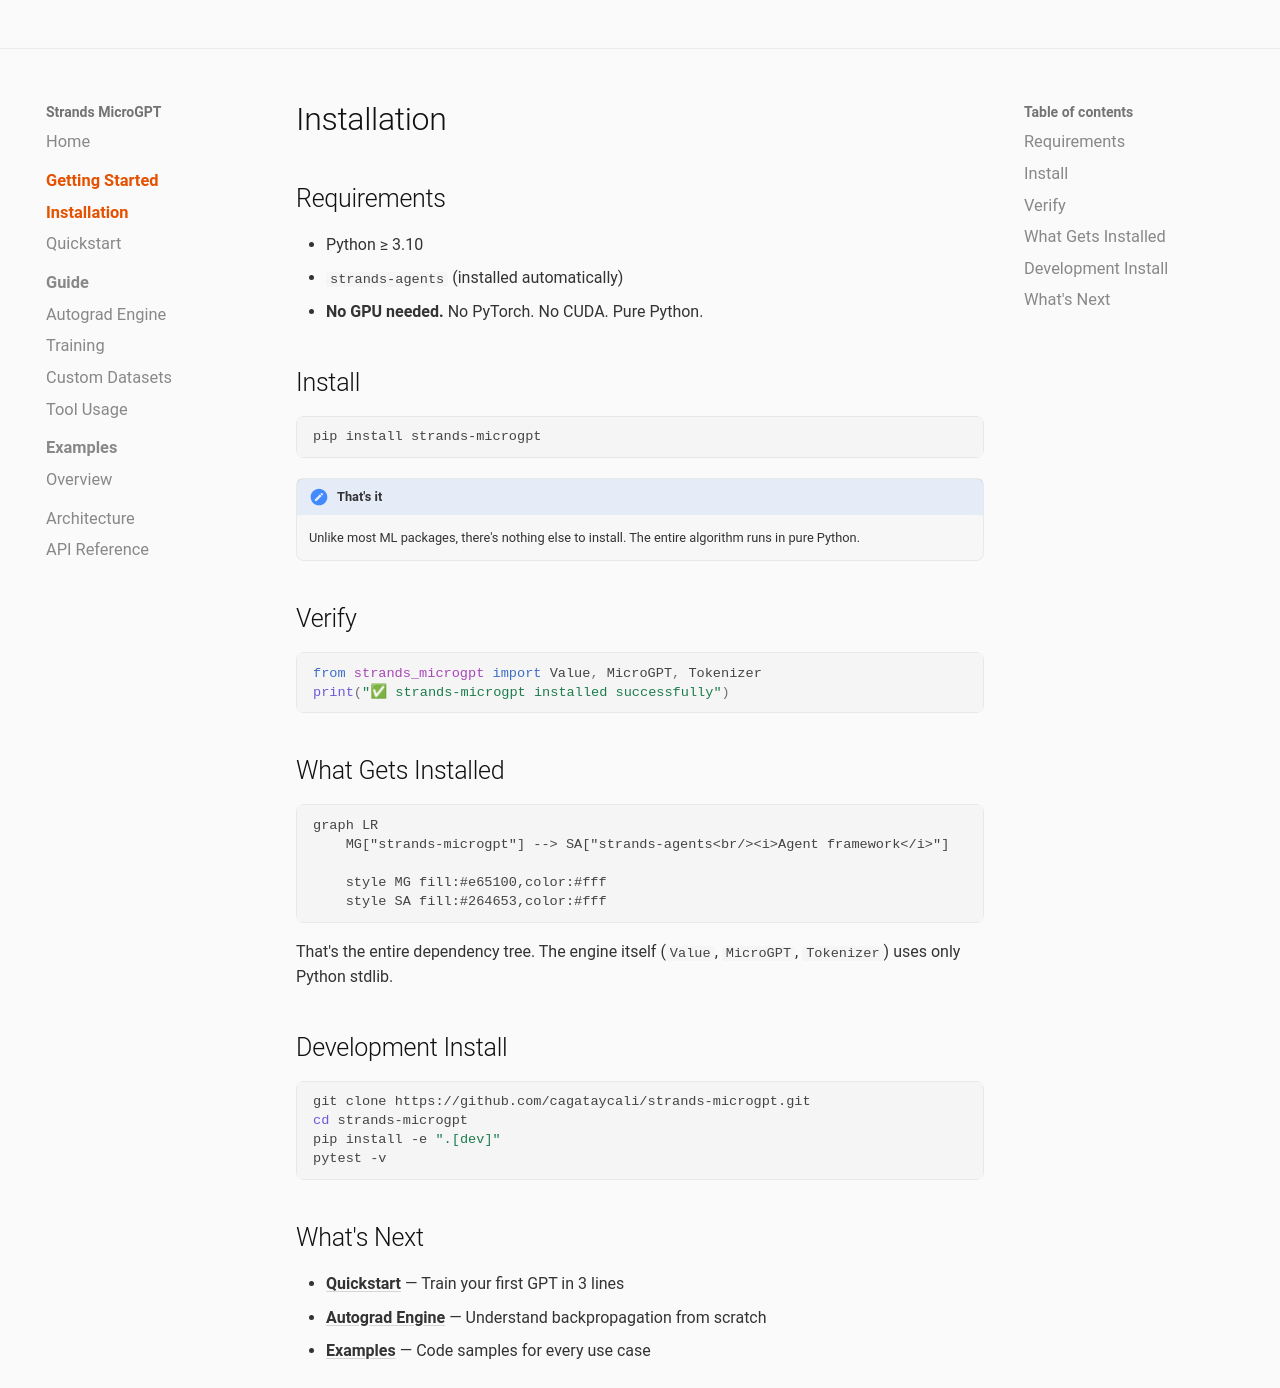

repository: cagataycali/strands-microgpt · page: getting-started/installation/index.html · generator: mkdocs

# Installation

## Requirements

- Python ≥ 3.10
- `strands-agents` (installed automatically)
- **No GPU needed.** No PyTorch. No CUDA. Pure Python.

## Install

```bash
pip install strands-microgpt
```

!!! note "That's it"
    Unlike most ML packages, there's nothing else to install. The entire algorithm runs in pure Python.

## Verify

```python
from strands_microgpt import Value, MicroGPT, Tokenizer
print("✅ strands-microgpt installed successfully")
```

## What Gets Installed

```mermaid
graph LR
    MG["strands-microgpt"] --> SA["strands-agents<br/><i>Agent framework</i>"]

    style MG fill:#e65100,color:#fff
    style SA fill:#264653,color:#fff
```

That's the entire dependency tree. The engine itself (`Value`, `MicroGPT`, `Tokenizer`) uses only Python stdlib.

## Development Install

```bash
git clone https://github.com/cagataycali/strands-microgpt.git
cd strands-microgpt
pip install -e ".[dev]"
pytest -v
```

## What's Next

- [**Quickstart**](quickstart.md) — Train your first GPT in 3 lines
- [**Autograd Engine**](../guide/autograd.md) — Understand backpropagation from scratch
- [**Examples**](../examples/overview.md) — Code samples for every use case
